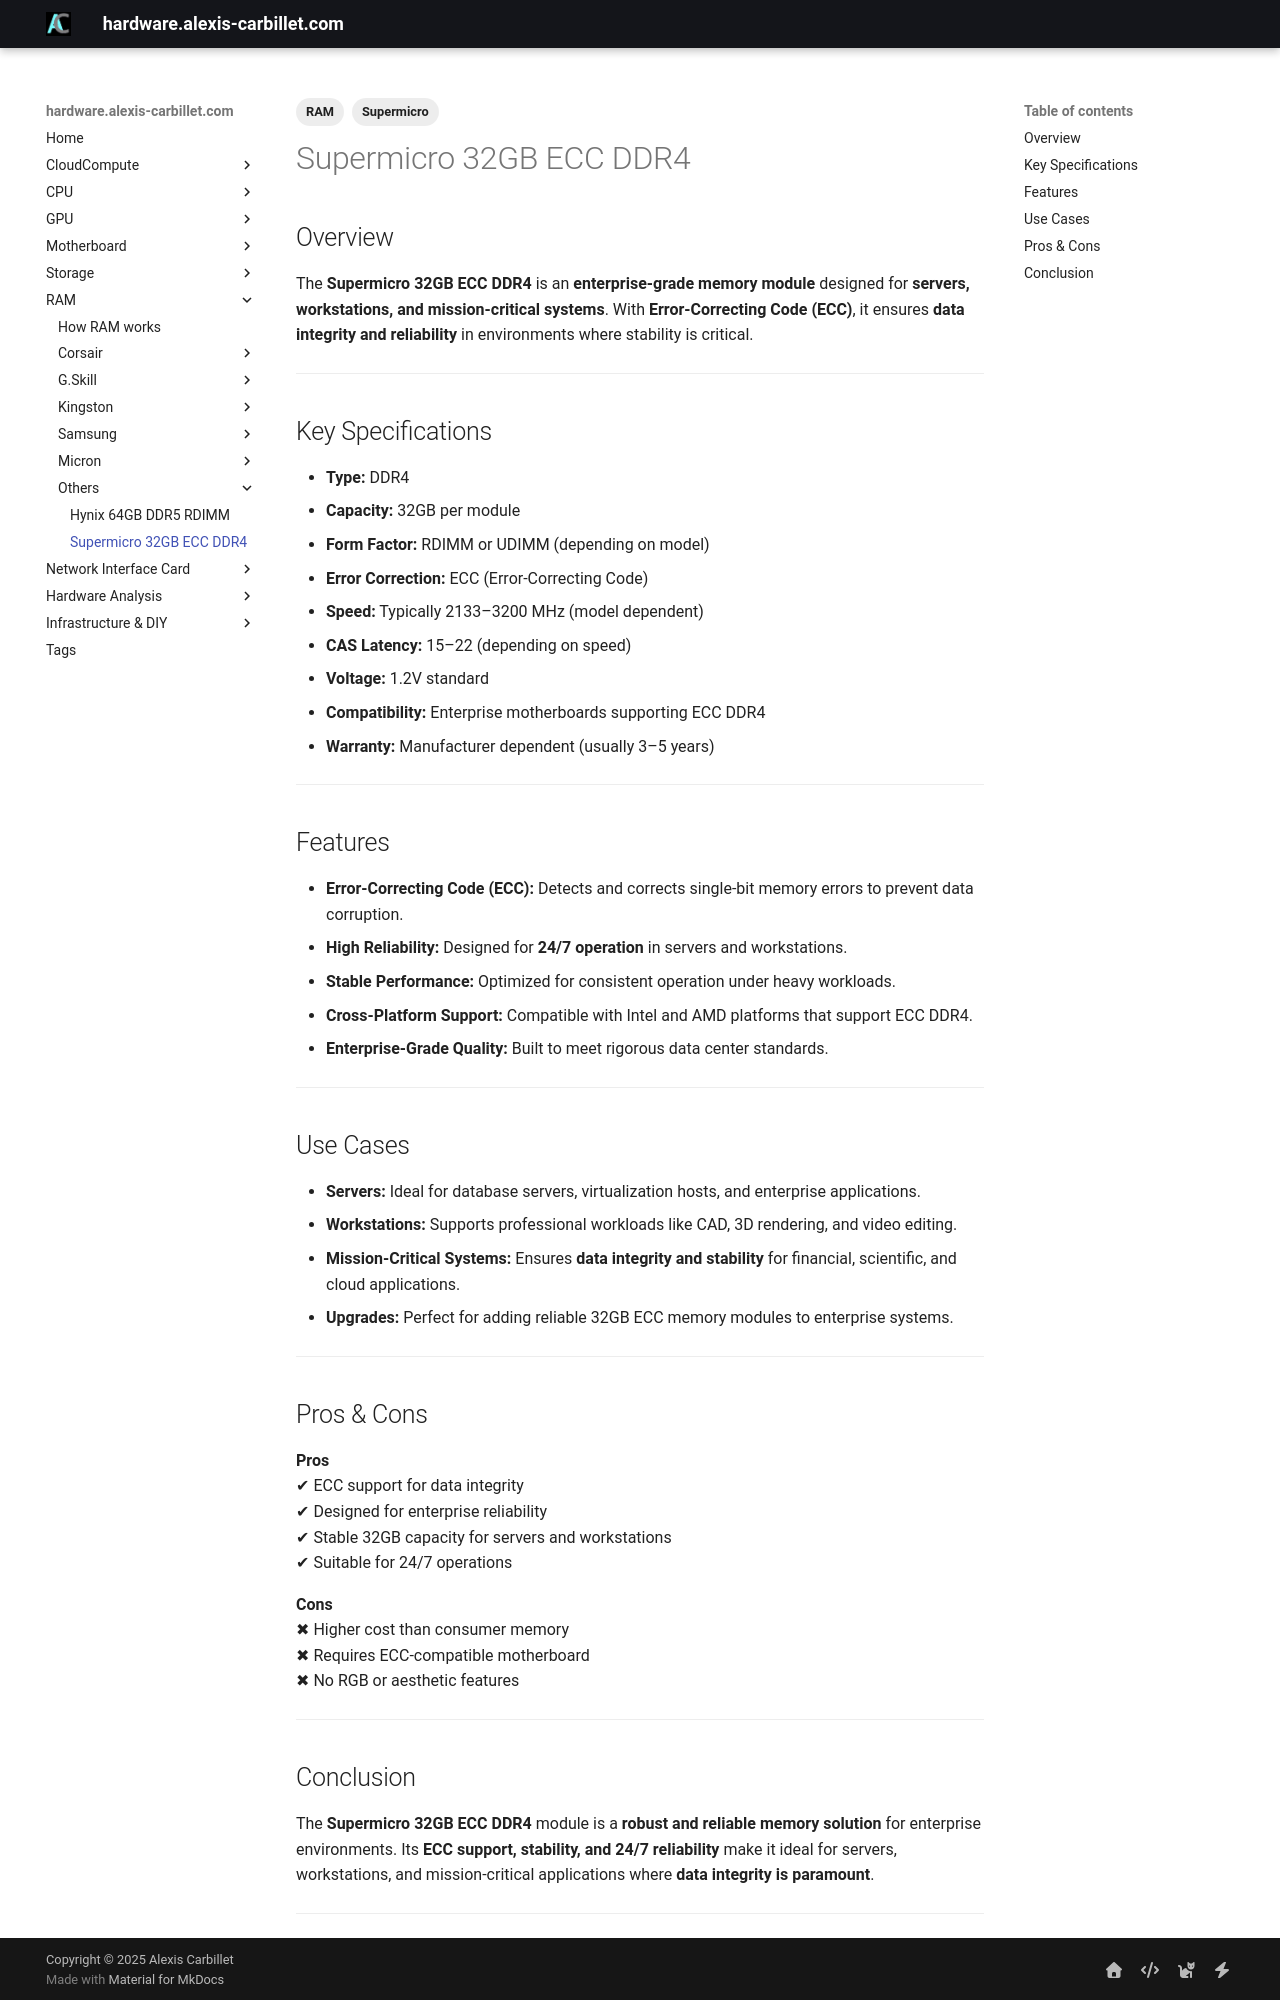

repository: alexiscarbillet/serverhub · page: RAM/Others/Supermicro/32GBECCDDR4/index.html · generator: mkdocs

---
tags:
  - RAM
  - Supermicro
---

# Supermicro 32GB ECC DDR4

## Overview
The **Supermicro 32GB ECC DDR4** is an **enterprise-grade memory module** designed for **servers, workstations, and mission-critical systems**. With **Error-Correcting Code (ECC)**, it ensures **data integrity and reliability** in environments where stability is critical.

---

## Key Specifications

- **Type:** DDR4  
- **Capacity:** 32GB per module  
- **Form Factor:** RDIMM or UDIMM (depending on model)  
- **Error Correction:** ECC (Error-Correcting Code)  
- **Speed:** Typically 2133–3200 MHz (model dependent)  
- **CAS Latency:** 15–22 (depending on speed)  
- **Voltage:** 1.2V standard  
- **Compatibility:** Enterprise motherboards supporting ECC DDR4  
- **Warranty:** Manufacturer dependent (usually 3–5 years)  

---

## Features

- **Error-Correcting Code (ECC):** Detects and corrects single-bit memory errors to prevent data corruption.  
- **High Reliability:** Designed for **24/7 operation** in servers and workstations.  
- **Stable Performance:** Optimized for consistent operation under heavy workloads.  
- **Cross-Platform Support:** Compatible with Intel and AMD platforms that support ECC DDR4.  
- **Enterprise-Grade Quality:** Built to meet rigorous data center standards.  

---

## Use Cases

- **Servers:** Ideal for database servers, virtualization hosts, and enterprise applications.  
- **Workstations:** Supports professional workloads like CAD, 3D rendering, and video editing.  
- **Mission-Critical Systems:** Ensures **data integrity and stability** for financial, scientific, and cloud applications.  
- **Upgrades:** Perfect for adding reliable 32GB ECC memory modules to enterprise systems.  

---

## Pros & Cons

**Pros**  
✔ ECC support for data integrity  
✔ Designed for enterprise reliability  
✔ Stable 32GB capacity for servers and workstations  
✔ Suitable for 24/7 operations  

**Cons**  
✖ Higher cost than consumer memory  
✖ Requires ECC-compatible motherboard  
✖ No RGB or aesthetic features  

---
